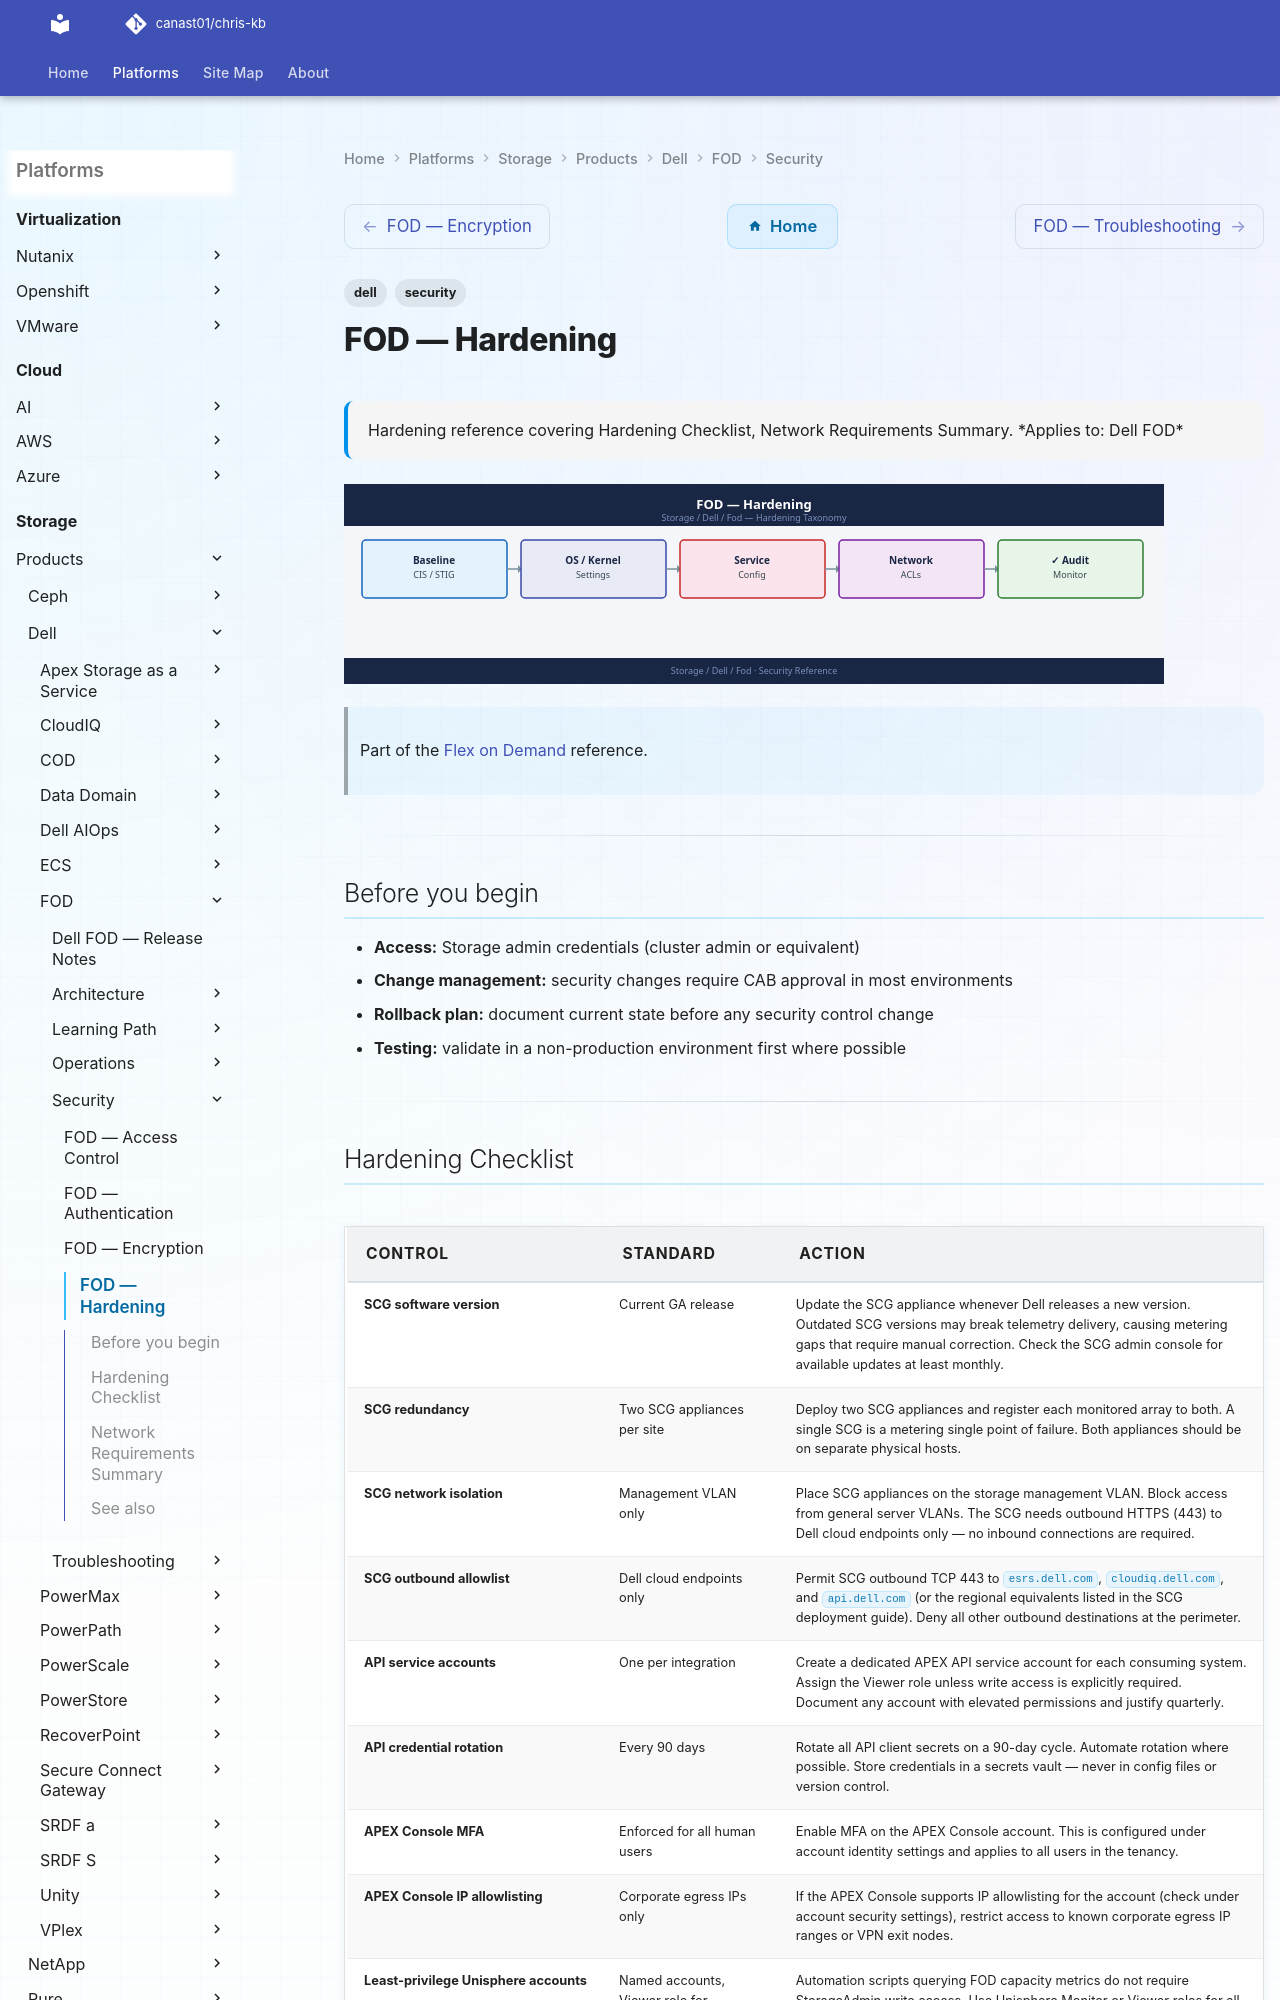

repository: canast01/chris-kb · page: storage/products/dell/fod/security/hardening/index.html · generator: mkdocs

---
tags:
  - dell
  - security
description: "Hardening reference covering Hardening Checklist, Network Requirements Summary."
---
# FOD — Hardening

<div class="kb-summary">
Hardening reference covering Hardening Checklist, Network Requirements Summary.

*Applies to: Dell FOD*
</div>
![FOD — Hardening](../../../../../assets/storage-dell-fod-security-hardening.svg)

> Part of the [Flex on Demand](../index.md) reference.

---

## Before you begin

- **Access:** Storage admin credentials (cluster admin or equivalent)
- **Change management:** security changes require CAB approval in most environments
- **Rollback plan:** document current state before any security control change
- **Testing:** validate in a non-production environment first where possible

---
